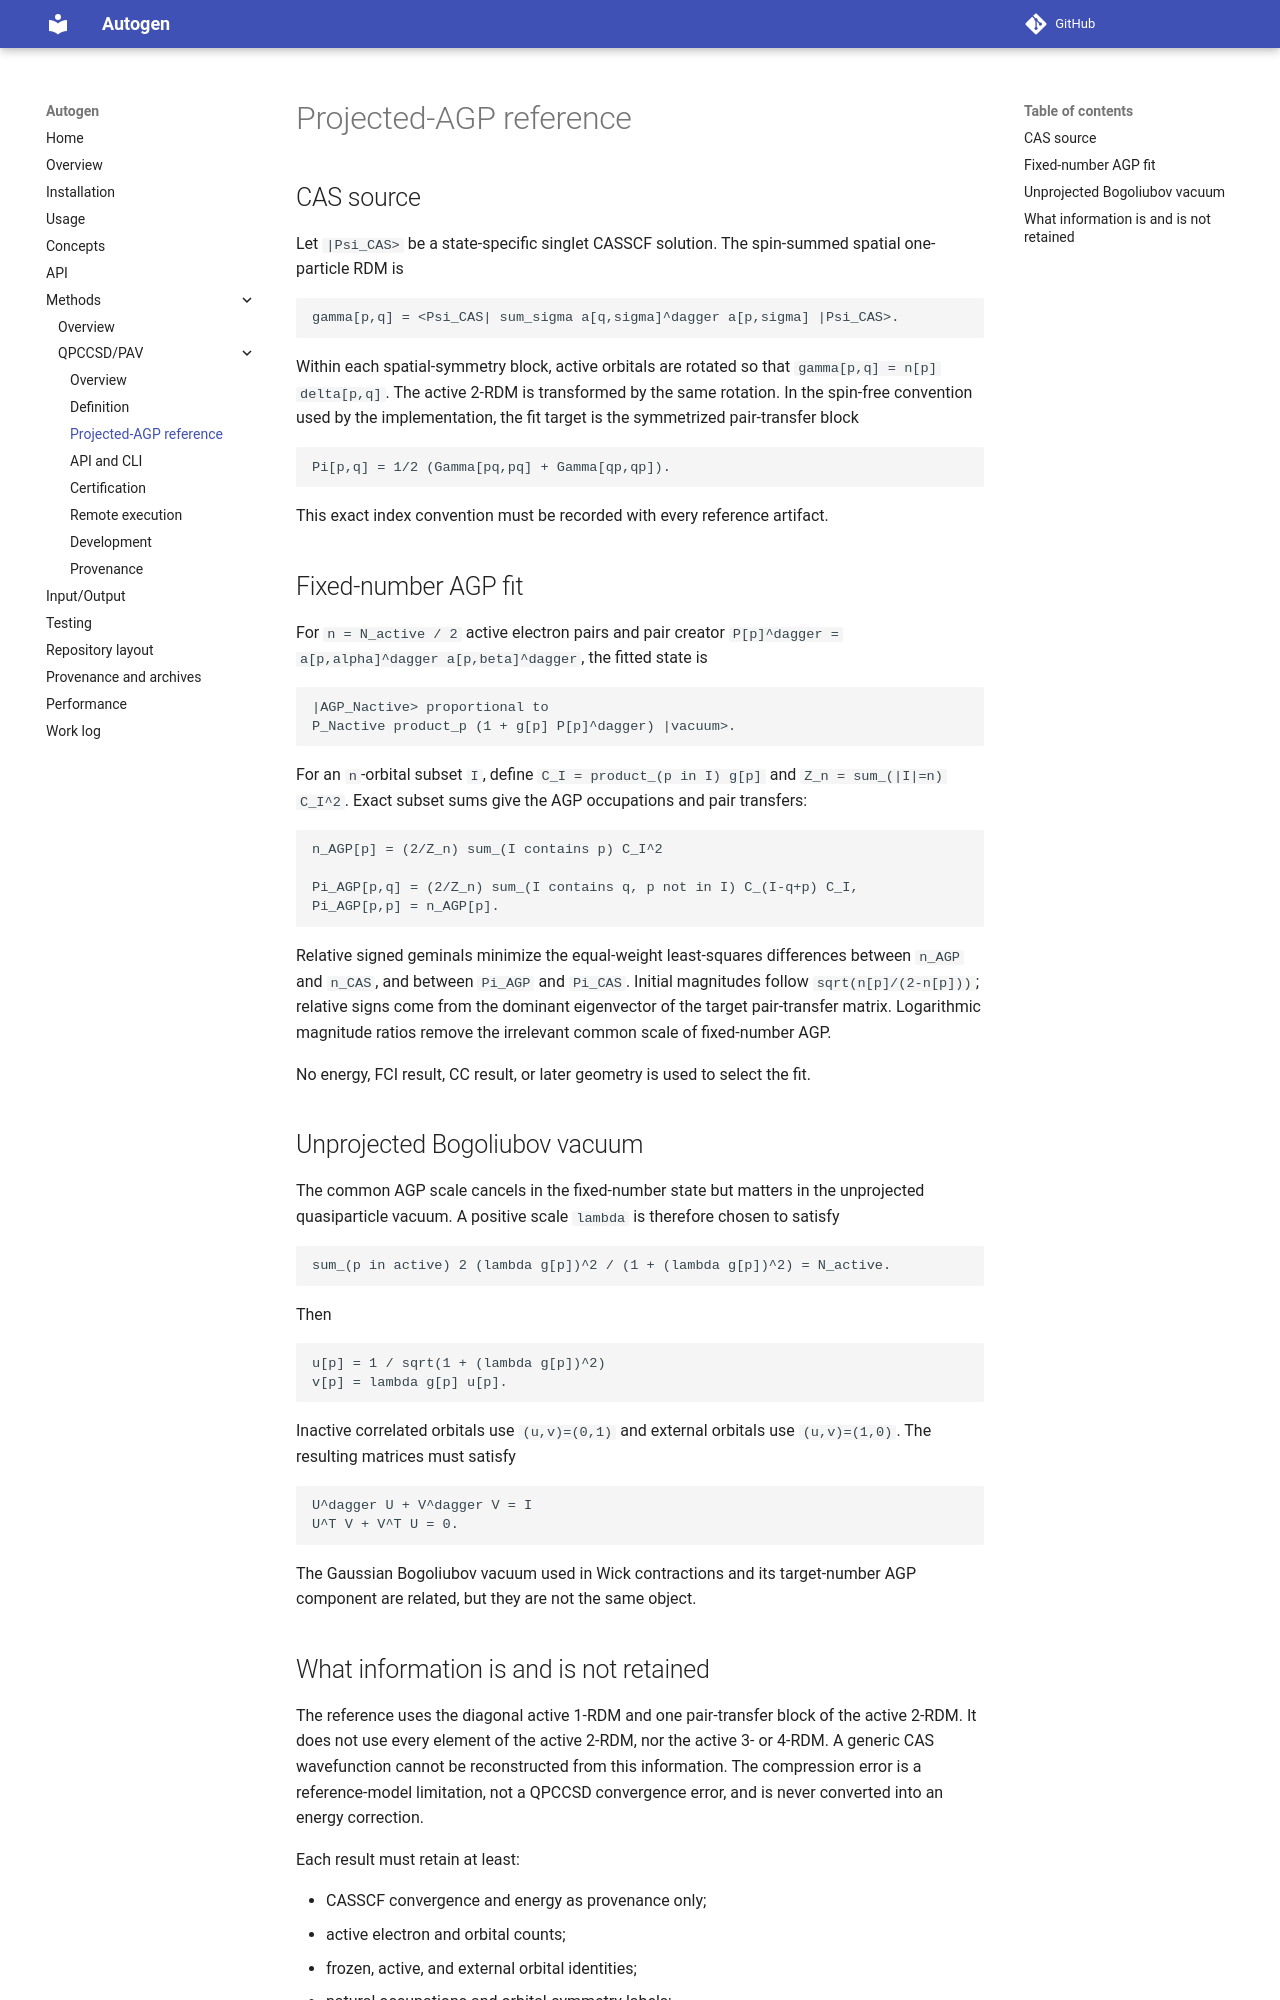

repository: asthanaa/autogen · page: methods/qpccsd/reference/index.html · generator: mkdocs

# Projected-AGP reference

## CAS source

Let `|Psi_CAS>` be a state-specific singlet CASSCF solution. The spin-summed
spatial one-particle RDM is

```text
gamma[p,q] = <Psi_CAS| sum_sigma a[q,sigma]^dagger a[p,sigma] |Psi_CAS>.
```

Within each spatial-symmetry block, active orbitals are rotated so that
`gamma[p,q] = n[p] delta[p,q]`. The active 2-RDM is transformed by the same
rotation. In the spin-free convention used by the implementation, the fit
target is the symmetrized pair-transfer block

```text
Pi[p,q] = 1/2 (Gamma[pq,pq] + Gamma[qp,qp]).
```

This exact index convention must be recorded with every reference artifact.

## Fixed-number AGP fit

For `n = N_active / 2` active electron pairs and pair creator
`P[p]^dagger = a[p,alpha]^dagger a[p,beta]^dagger`, the fitted state is

```text
|AGP_Nactive> proportional to
P_Nactive product_p (1 + g[p] P[p]^dagger) |vacuum>.
```

For an `n`-orbital subset `I`, define `C_I = product_(p in I) g[p]` and
`Z_n = sum_(|I|=n) C_I^2`. Exact subset sums give the AGP occupations and
pair transfers:

```text
n_AGP[p] = (2/Z_n) sum_(I contains p) C_I^2

Pi_AGP[p,q] = (2/Z_n) sum_(I contains q, p not in I) C_(I-q+p) C_I,
Pi_AGP[p,p] = n_AGP[p].
```

Relative signed geminals minimize the equal-weight least-squares differences
between `n_AGP` and `n_CAS`, and between `Pi_AGP` and `Pi_CAS`. Initial
magnitudes follow `sqrt(n[p]/(2-n[p]))`; relative signs come from the dominant
eigenvector of the target pair-transfer matrix. Logarithmic magnitude ratios
remove the irrelevant common scale of fixed-number AGP.

No energy, FCI result, CC result, or later geometry is used to select the fit.

## Unprojected Bogoliubov vacuum

The common AGP scale cancels in the fixed-number state but matters in the
unprojected quasiparticle vacuum. A positive scale `lambda` is therefore
chosen to satisfy

```text
sum_(p in active) 2 (lambda g[p])^2 / (1 + (lambda g[p])^2) = N_active.
```

Then

```text
u[p] = 1 / sqrt(1 + (lambda g[p])^2)
v[p] = lambda g[p] u[p].
```

Inactive correlated orbitals use `(u,v)=(0,1)` and external orbitals use
`(u,v)=(1,0)`. The resulting matrices must satisfy

```text
U^dagger U + V^dagger V = I
U^T V + V^T U = 0.
```

The Gaussian Bogoliubov vacuum used in Wick contractions and its
target-number AGP component are related, but they are not the same object.
